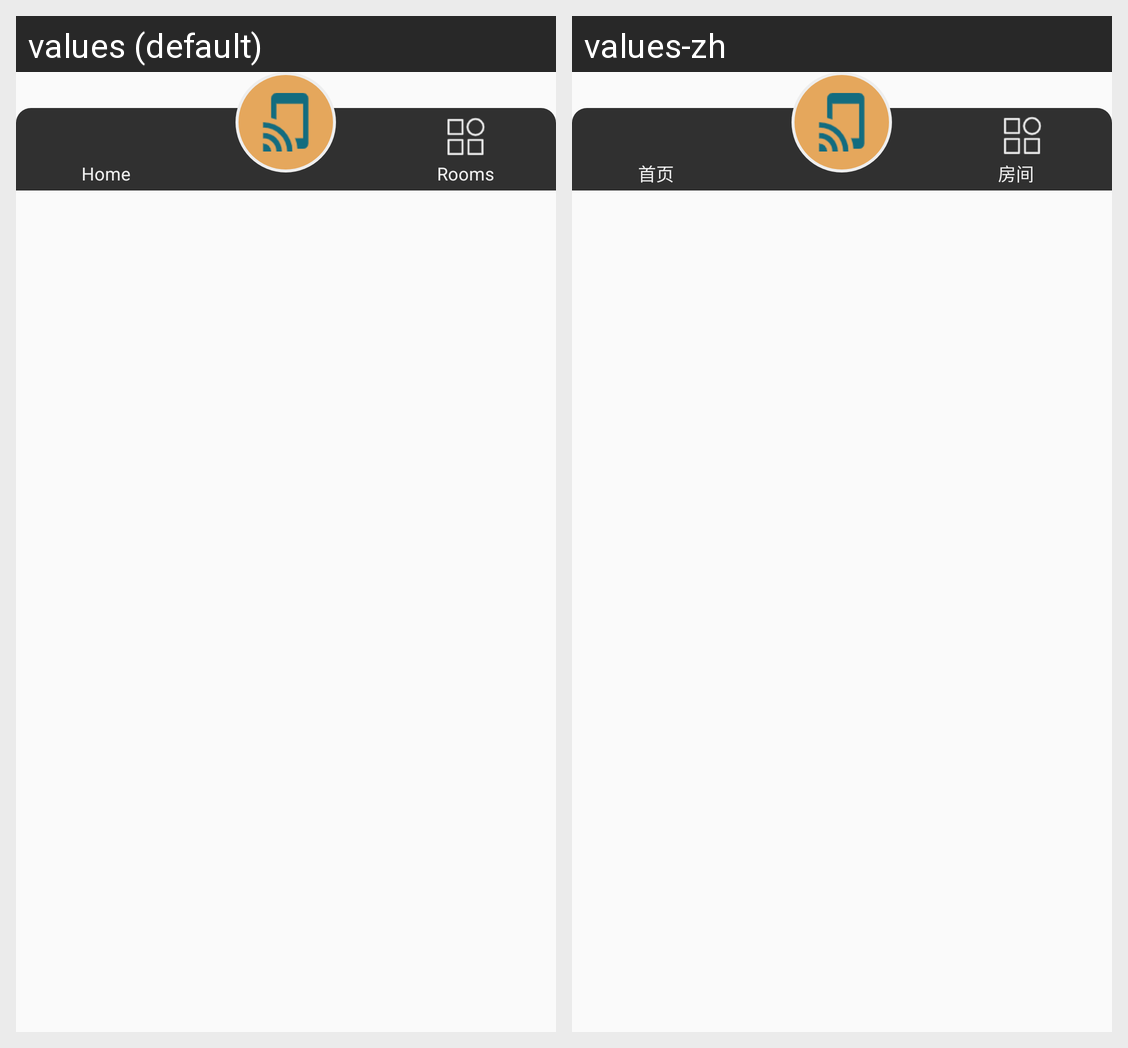

For this localized Android screen grid, give each drawn string resource with its value in every locale shown.
Android screen res/layout/layout_bottom.xml rendered under 2 locales, left to right: values (default), values-zh. Device: Nexus 5 (rendered at 1080×1920; each locale shown at half size, 540×960, under a caption strip naming it); theme AppTheme.
Strings drawn on this screen, with the default value and each locale's value (text and hints the layout hard-codes, and strings that could not be matched under every locale, appear in the picture but are not listed):

menu_home
  values: Home
  values-zh: 首页

menu_other
  values: Rooms
  values-zh: 房间
